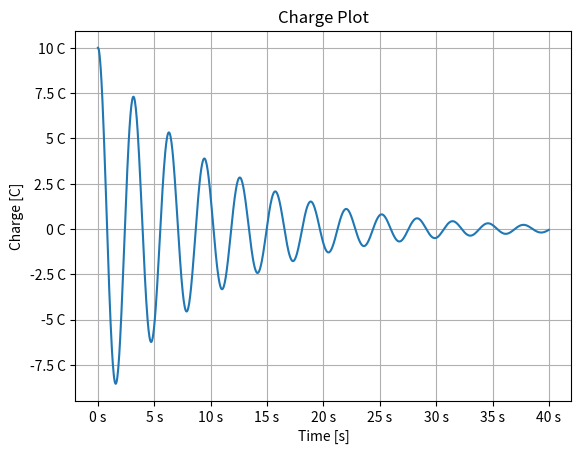
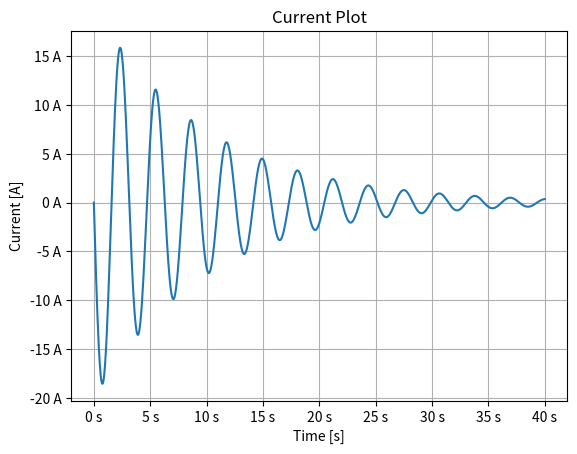

These figures' Python source, in order:
import numpy as np
import matplotlib.pyplot as plt
from matplotlib.ticker import EngFormatter

#Input variables
try:
    V_0 = float(input("Enter voltage at the capacitor (10V): "))
    C   = float(input("Enter capacitance (1F): "))
    Q_0 = V_0 * C
    R   = float(input("Enter resistance (0.1Ohm): "))
    L   = float(input("Enter inductance (1H): "))
except:
    print('Invalid input, assuming the following parameters:')
    C = 1
    Q_0 = 10
    R = 0.1
    L = 1

t_RC = R*C
t_RL = R/L
tau = t_RC*t_RL - 4
w_0 = 1/np.sqrt(L*C)
w02 = (1/(L*C))**2
Cw  = 1/(C*w_0)
Lw  = L*w_0

currType = ["Underdamped", "Critically Damped", "Overdamped"][int(np.sign(tau)+1)]

data = [["Q_0","Charge: ",Q_0,"C"],["C","Capacitance: ",C,"F"],
        ["R","Resistance: ",R,"Ohm"],["L","Inductance: ",L,"H"],
        ["w_0","Resonant Frequency: ",w_0,"rad/s"],
        ["X_C","Capacitive Reactance: ", Cw,"Ohm"],
        ["X_L","Inductive Reactance", Lw,"Ohm"],
        ["Phi","Phase shift",np.arctan((Lw-Cw)/R),"rad"],
        ["Q","Quality Factor",np.sqrt(L/C)/R,""],
        ["","Transient Response: ",currType,""]]

def tabulate(data, headers):
    # Find the maximum length of the headers and data elements
    max_lengths = [len(str(header)) for header in headers]
    for row in data:
        for i, element in enumerate(row):
            max_lengths[i] = max(max_lengths[i], len(str(element)))
    
    # Construct the format string
    format_str = ' | '.join(['{:<' + str(length) + '}' for length in max_lengths])
    
    # Print the headers
    print(format_str.format(*headers))
    print('-' * (sum(max_lengths) + 3 * len(headers) - 1))
    
    # Print the data
    for row in data:
        print(format_str.format(*row))


print(tabulate(data,headers=["","Name","Value","Unit"]))

def RLC_Works(t:float,isCurrent=False) -> float:
    if tau < 0:
        a = -R*w02
        b = (w02)*np.sqrt(-C*tau)
        if isCurrent:
            return -a*Q_0*np.exp(a*t)*np.sin(b*t)*((a/b)+(b/a))
        else:
            return Q_0*np.exp(a*t)*(np.cos(b*t)-(a/b)*np.sin(b*t))
    if tau == 0:
        r_0 = -R*w02
        if isCurrent:
            return -Q_0*r_0*r_0*np.exp(r_0*t)
        else:
            return Q_0*(1-t*r_0)*np.exp(r_0*t)
    if tau > 0:
        r_1 = w02*(-R+np.sqrt(C*tau))
        r_2 = w02*(-R-np.sqrt(C*tau))
        if isCurrent:
            return Q_0*((r_2/(r_2-r_1))*(r_1*np.exp(r_1*t)-r_2*np.exp(r_2*t))+r_2*np.exp(r_2*t))
        else:
            return Q_0*((r_2/(r_2-r_1))*(np.exp(r_1*t)-np.exp(r_2*t))+np.exp(r_2*t))


time = np.linspace(0,40/w_0,1000)

plt.figure()
plt.title("Charge Plot")
plt.plot(time,[RLC_Works(t,False) for t in time])
plt.xlabel('Time [s]')
plt.gca().xaxis.set_major_formatter(EngFormatter(unit='s'))
plt.ylabel("Charge [C]")
plt.gca().yaxis.set_major_formatter(EngFormatter(unit='C'))
plt.grid()
plt.figure()
plt.title("Current Plot")
plt.plot(time,[RLC_Works(t,True) for t in time])
plt.xlabel('Time [s]')
plt.gca().xaxis.set_major_formatter(EngFormatter(unit='s'))
plt.ylabel("Current [A]")
plt.gca().yaxis.set_major_formatter(EngFormatter(unit='A'))
plt.grid()
plt.show()
